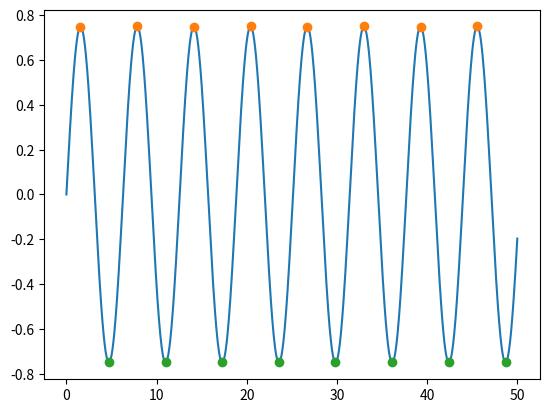

The script that saved this image:
import numpy as np
import matplotlib.pyplot as plt

x = np.linspace (0, 50, 1000)
y = 0.75 * np.sin(x)

peaks = np.where((y[1:-1] > y[0:-2]) * (y[1:-1] > y[2:]))[0] + 1
dips = np.where((y[1:-1] < y[0:-2]) * (y[1:-1] < y[2:]))[0] + 1

# The above makes a list of all indices where the value of y[i] is greater than both of its neighbours
# It does not check the endpoints, which only have one neighbour each
# The extra +1 at the end is necessary because where finds the indices within the slice y[1:-1],
# not the full array y. The [0] is necessary because where returns a tuple of arrays, where the first element 
# is the array we want.

plt.plot (x, y)
plt.plot (x[peaks], y[peaks], 'o')
plt.plot (x[dips], y[dips], 'o')

plt.show()
